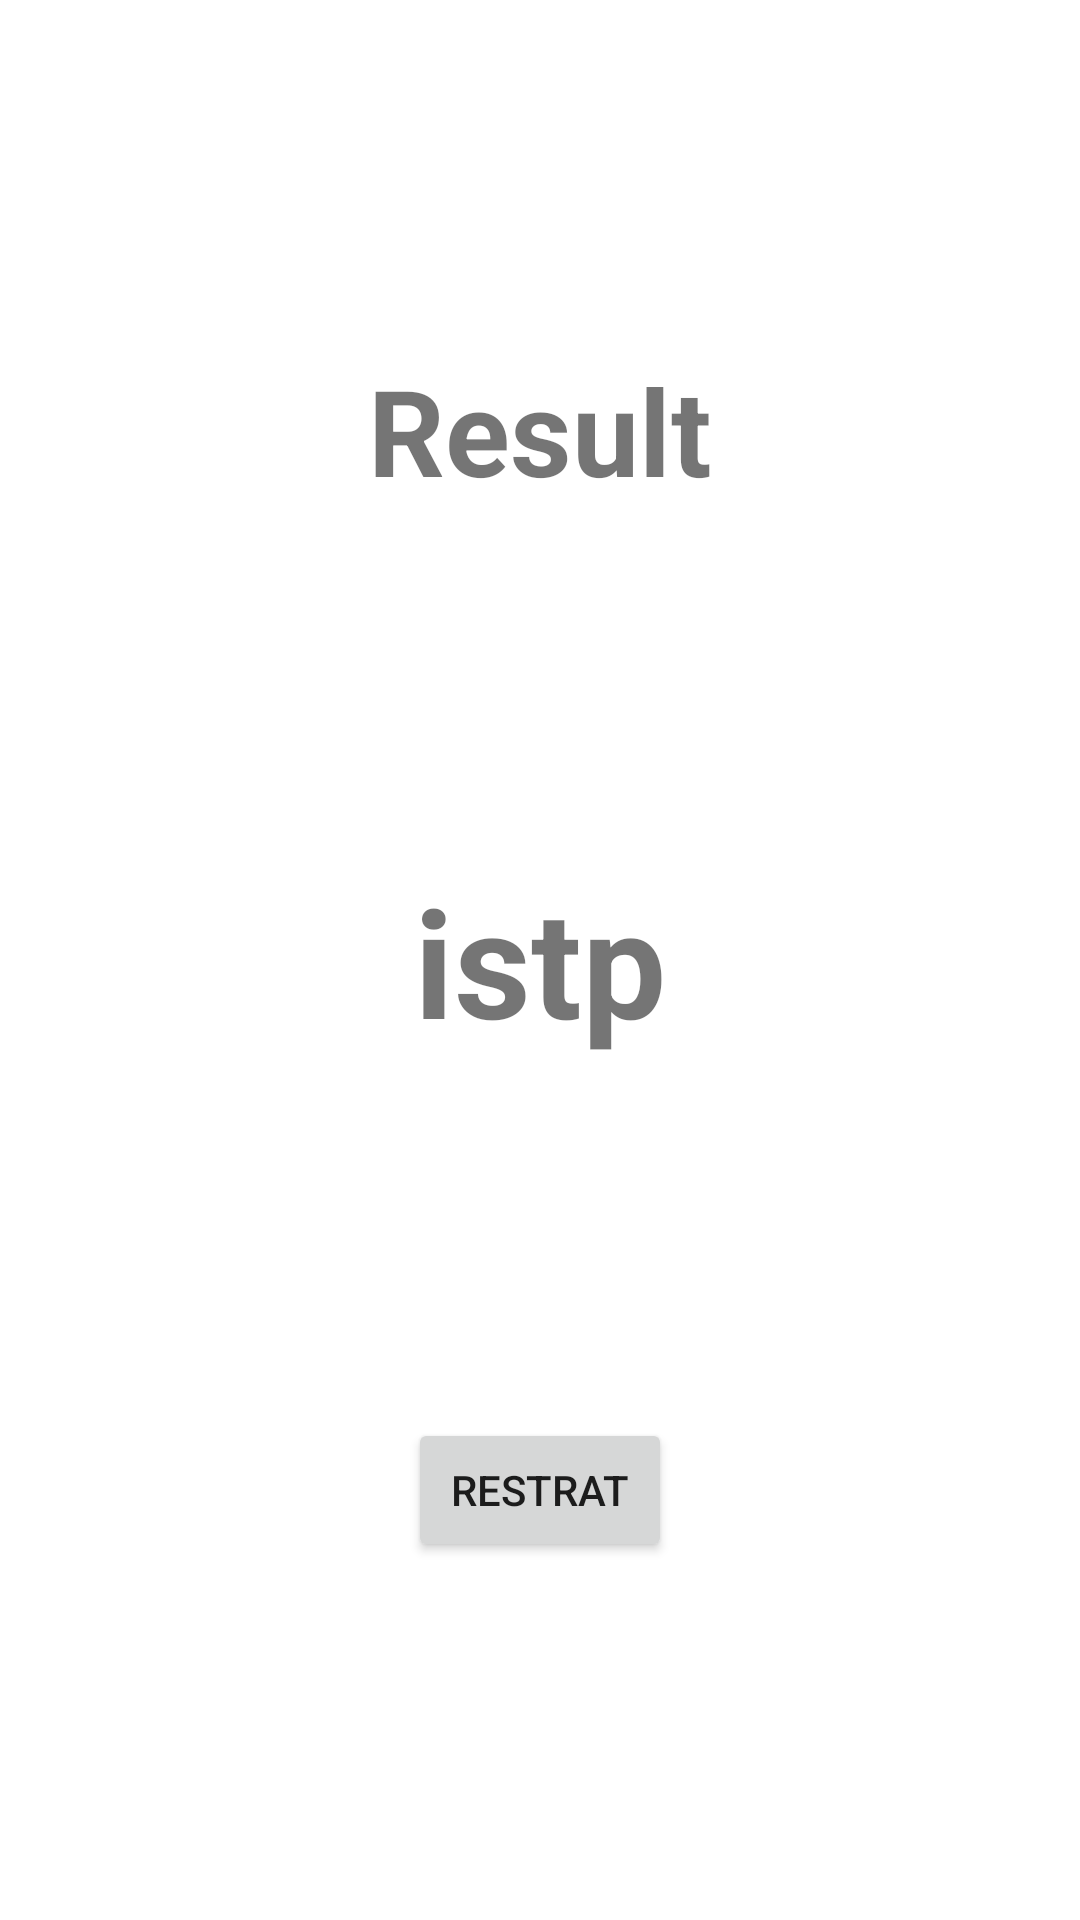

The Android layout XML behind this screen, and the referenced resources:
<!-- AndroidManifest.xml: application theme Theme.Mbti_prac -->
<!-- res/layout/activity_mbti_result.xml -->
<?xml version="1.0" encoding="utf-8"?>
<androidx.constraintlayout.widget.ConstraintLayout xmlns:android="http://schemas.android.com/apk/res/android"
    xmlns:app="http://schemas.android.com/apk/res-auto"
    xmlns:tools="http://schemas.android.com/tools"
    android:layout_width="match_parent"
    android:layout_height="match_parent"
    tools:context=".MbtiResultActivity">

    <TextView
        android:layout_width="wrap_content"
        android:layout_height="wrap_content"
        android:text="Result"
        android:textSize="40sp"
        android:textStyle="bold"
        app:layout_constraintTop_toTopOf="parent"
        app:layout_constraintBottom_toTopOf="@id/tv_result"
        app:layout_constraintStart_toStartOf="parent"
        app:layout_constraintEnd_toEndOf="parent"/>
    <TextView
        android:id="@+id/tv_result"
        android:layout_width="wrap_content"
        android:layout_height="wrap_content"
        app:layout_constraintStart_toStartOf="parent"
        app:layout_constraintEnd_toEndOf="parent"
        android:text="istp"
        android:textSize="50sp"
        android:textStyle="bold"
        app:layout_constraintTop_toTopOf="parent"
        app:layout_constraintBottom_toBottomOf="parent"/>

    <Button
        android:id="@+id/btn_restart"
        android:layout_width="wrap_content"
        android:layout_height="wrap_content"
        app:layout_constraintTop_toBottomOf="@id/tv_result"
        app:layout_constraintBottom_toBottomOf="parent"
        app:layout_constraintStart_toStartOf="parent"
        app:layout_constraintEnd_toEndOf="parent"
        android:text="restrat"/>
</androidx.constraintlayout.widget.ConstraintLayout>
<!-- resources referenced by this layout -->
<resources>
  <style name="Theme.Mbti_prac" parent="Theme.MaterialComponents.DayNight.DarkActionBar">
          
          <item name="colorPrimary">@color/purple_500</item>
          <item name="colorPrimaryVariant">@color/purple_700</item>
          <item name="colorOnPrimary">@color/white</item>
          
          <item name="colorSecondary">@color/teal_200</item>
          <item name="colorSecondaryVariant">@color/teal_700</item>
          <item name="colorOnSecondary">@color/black</item>
          
          <item name="android:statusBarColor">?attr/colorPrimaryVariant</item>
          
      </style>
  <!-- not gathered from this repository: default colours our renderer supplied (Android Studio template values) -->
  <color name="purple_500">#FF6200EE</color>
  <color name="purple_700">#FF3700B3</color>
  <color name="teal_200">#FF03DAC5</color>
  <color name="teal_700">#FF018786</color>
  <color name="black">#FF000000</color>
  <color name="white">#FFFFFFFF</color>
</resources>
